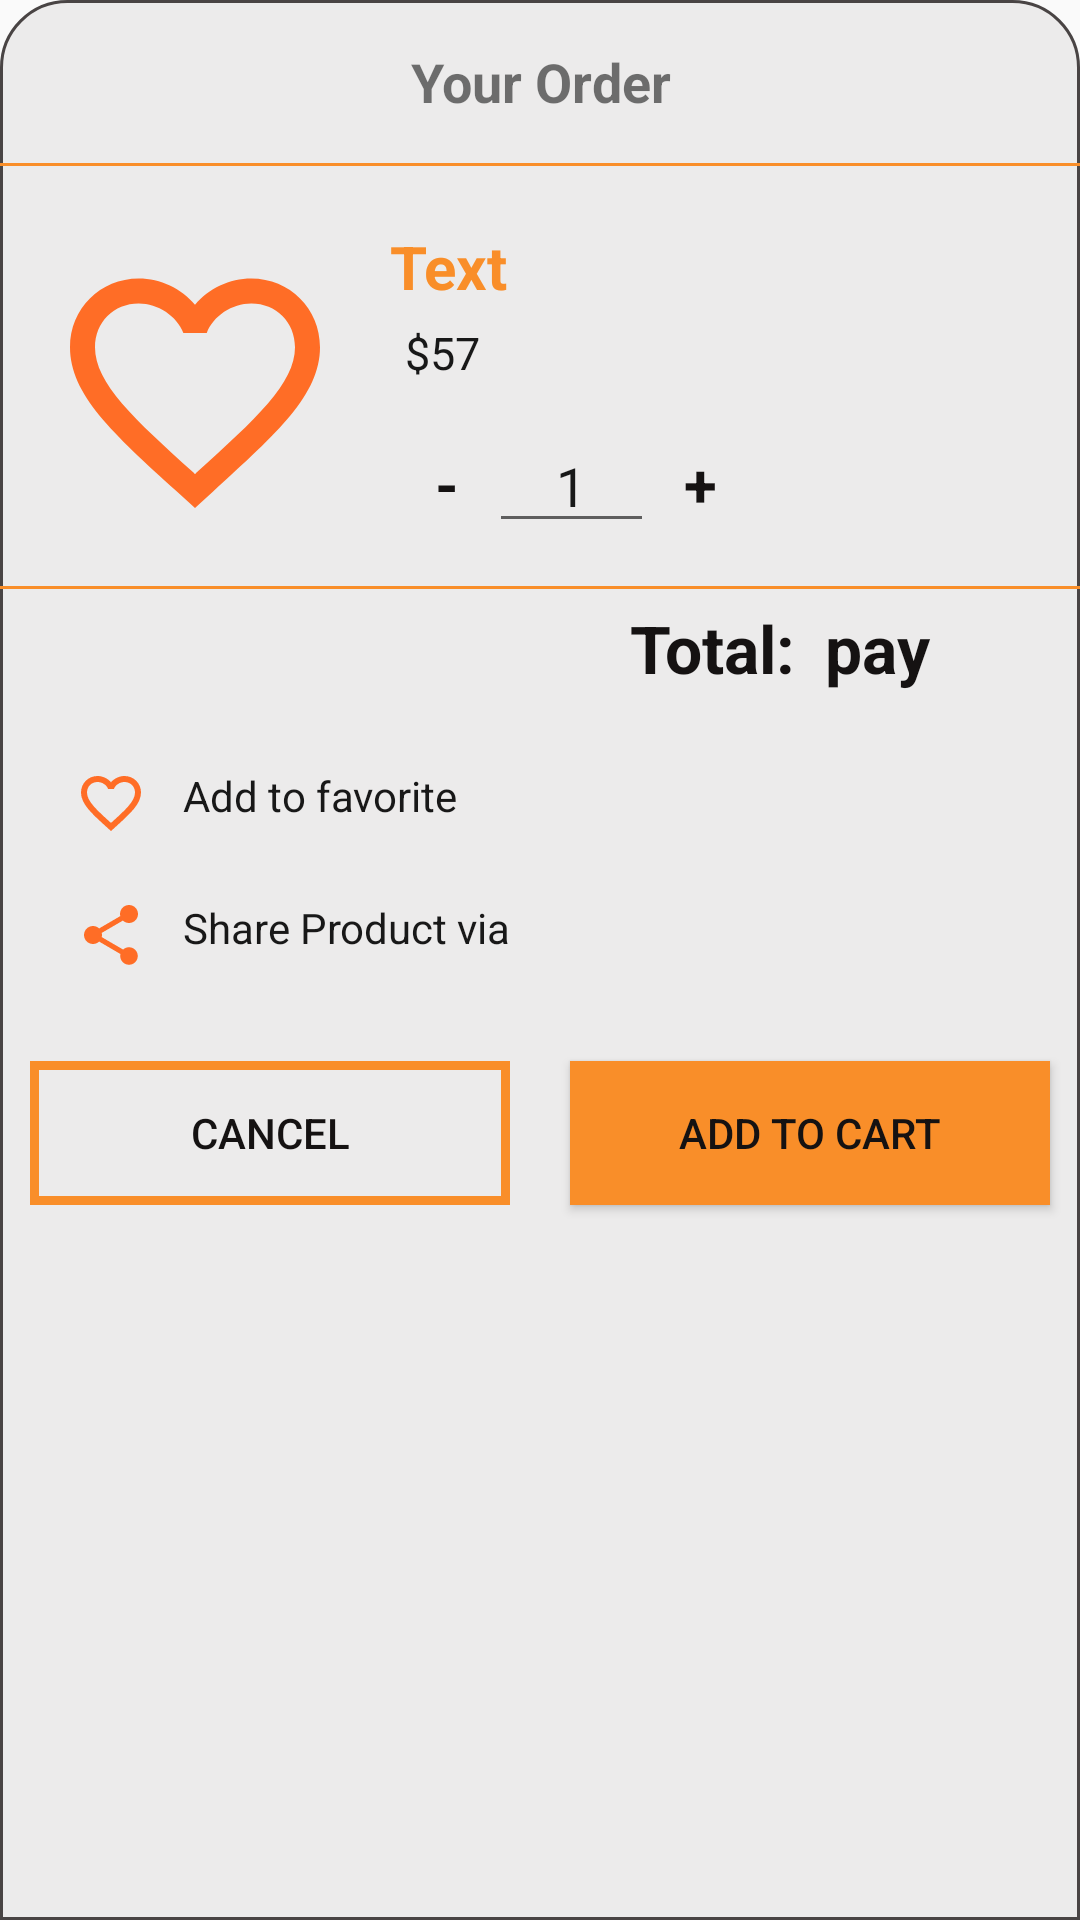

The Android layout XML behind this screen, and the referenced resources:
<!-- AndroidManifest.xml: application theme AppTheme -->
<!-- res/layout/bottom_sheet.xml -->
<?xml version="1.0" encoding="utf-8"?>
<LinearLayout
    xmlns:android="http://schemas.android.com/apk/res/android"
    xmlns:app="http://schemas.android.com/apk/res-auto"
    android:layout_width="match_parent"
    android:layout_height="wrap_content"
    android:orientation="vertical"
    android:paddingBottom="32dp"
    android:id="@+id/bottomSheet"
    app:behavior_hideable="true"
    app:behavior_peekHeight="16dp"
    android:background="@drawable/bottom_sheet_back"
    app:layout_behavior="com.google.android.material.bottomsheet.BottomSheetBehavior">


    <TextView
        android:layout_width="match_parent"
        android:layout_height="wrap_content"
        android:gravity="center"
        android:text="Your Order"
        android:padding="15dp"
        android:textSize="18sp"
        android:textStyle="bold"
        />
    <View
        android:layout_width="match_parent"
        android:layout_height="1dp"
        android:layout_marginBottom="10dp"
        android:background="@color/colorAccent"/>
    <LinearLayout
        android:layout_width="match_parent"
        android:layout_height="wrap_content"
        android:orientation="horizontal"
        android:padding="5dp">
        <ImageView
            android:id="@+id/simage"
            android:layout_width="100dp"
            android:layout_height="100dp"
            android:layout_margin="10dp"
            android:scaleType="centerCrop"
            android:src="@drawable/favorite"/>
<LinearLayout
    android:layout_width="match_parent"
    android:layout_height="match_parent"
    android:layout_marginEnd="10dp"
    android:gravity="center_vertical"
    android:orientation="vertical"
>
    <TextView
        android:id="@+id/stitle"
        android:layout_width="match_parent"
        android:layout_height="wrap_content"
        android:textSize="20sp"
        android:text="Text"
        android:padding="5dp"
        android:textColor="@color/colorAccent"
        android:textStyle="bold"
        />

    <TextView
        android:id="@+id/sprice"
        android:layout_width="match_parent"
        android:layout_height="wrap_content"
        android:textSize="15dp"
        android:paddingStart="10dp"
        android:paddingEnd="10dp"
        android:text="$57"
        android:textColor="@color/order"
        />

    <LinearLayout
        android:layout_width="match_parent"
        android:layout_height="wrap_content"
        android:orientation="horizontal"
        android:layout_margin="10dp">
        <TextView
            android:id="@+id/decrement"
            android:layout_width="wrap_content"
            android:layout_height="wrap_content"
            android:clickable="true"
            android:text="-"
            android:textSize="20sp"
            android:textStyle="bold"
            android:padding="10dp"
            android:textColor="@color/text"/>
        <EditText
            android:id="@+id/sedit"
            android:layout_width="55dp"
            android:layout_height="wrap_content"
            android:text="1"
            android:gravity="center_horizontal"
            android:textColor="@color/order"/>
        <TextView
            android:id="@+id/increment"
            android:layout_width="wrap_content"
            android:layout_height="wrap_content"
            android:clickable="true"
            android:text="+"
            android:textSize="20sp"
            android:textStyle="bold"
            android:padding="10dp"
            android:textColor="@color/text"/>


    </LinearLayout>
</LinearLayout>
    </LinearLayout>
<View
    android:layout_width="match_parent"
    android:layout_height="1dp"
    android:padding="10dp"
    android:background="@color/colorAccent"/>



   <LinearLayout
       android:layout_width="match_parent"
       android:layout_height="wrap_content"
       android:orientation="horizontal">

       <TextView
           android:layout_width="0dp"
           android:layout_height="wrap_content"
           android:layout_weight="3"
           android:textStyle="bold"
           android:text="Total:"
           android:textSize="22sp"
           android:gravity="end"
           android:textColor="@color/text"
           android:layout_gravity="end"
           android:padding="5dp"/>
       <TextView
           android:id="@+id/cost"
           android:layout_width="0dp"
           android:layout_height="wrap_content"
           android:layout_weight="1"
           android:textStyle="bold"
           android:text="pay"
           android:textSize="22sp"
           android:layout_gravity="end"
           android:textColor="@color/text"
           android:padding="5dp"/>
   </LinearLayout>
    <TextView
        android:layout_width="match_parent"
        android:layout_height="wrap_content"
        android:text="Add to favorite"
        android:layout_marginLeft="15dp"
        android:padding="10dp"
        android:textColor="@color/order"
        android:drawablePadding="12dp"
        android:layout_marginTop="10dp"
        android:drawableLeft="@drawable/favorite"/>

    <TextView
        android:layout_width="match_parent"
        android:layout_height="wrap_content"
        android:text="Share Product via"
        android:layout_marginLeft="15dp"
        android:padding="10dp"
        android:textColor="@color/order"
        android:drawablePadding="12dp"
        android:layout_marginBottom="10dp"
        android:drawableLeft="@drawable/ic_baseline_share_24"/>
       <LinearLayout
           android:id="@+id/but"
           android:layout_width="match_parent"
           android:layout_height="match_parent"
           android:orientation="horizontal">

           <Button
               android:id="@+id/cancel"
               android:layout_width="0dp"
               android:layout_height="wrap_content"
               android:layout_weight="1"
               android:text="Cancel"
               android:textColor="@color/text"
               android:layout_margin="10dp"
               android:background="@drawable/button_back"/>

           <Button
               android:id="@+id/addcart"
               android:layout_width="0dp"
               android:layout_height="wrap_content"
               android:layout_weight="1"
               android:text="Add to cart"
               android:textColor="@color/text"
               android:background="@color/colorAccent"
               android:layout_margin="10dp"/>
       </LinearLayout>
        </LinearLayout>
<!-- resources referenced by this layout -->
<resources>
  <color name="colorAccent">#F98E29</color>
  <color name="order">#EC070606</color>
  <color name="text">#151212</color>
  <!-- drawable bottom_sheet_back (drawable) -->
  <?xml version="1.0" encoding="utf-8"?>
  <shape xmlns:android="http://schemas.android.com/apk/res/android"
      android:shape="rectangle"
      >
      <corners
          android:topLeftRadius="22dp"
          android:topRightRadius="22dp"
          />
      <solid
          android:color="@color/Bottom_sheet"/>
  <stroke
      android:color="#494444"
      android:width="1dp"/>
  </shape>
  <!-- drawable button_back (drawable) -->
  <?xml version="1.0" encoding="utf-8"?>
  <shape xmlns:android="http://schemas.android.com/apk/res/android"
      android:shape="rectangle">
      <stroke
          android:width="3dp"
          android:color="@color/colorAccent"/>
  
  </shape>
  <!-- drawable favorite (drawable) -->
  <vector android:height="24dp" android:tint="#FF6D26"
      android:viewportHeight="24" android:viewportWidth="24"
      android:width="24dp" xmlns:android="http://schemas.android.com/apk/res/android">
      <path android:fillColor="@android:color/white" android:pathData="M16.5,3c-1.74,0 -3.41,0.81 -4.5,2.09C10.91,3.81 9.24,3 7.5,3 4.42,3 2,5.42 2,8.5c0,3.78 3.4,6.86 8.55,11.54L12,21.35l1.45,-1.32C18.6,15.36 22,12.28 22,8.5 22,5.42 19.58,3 16.5,3zM12.1,18.55l-0.1,0.1 -0.1,-0.1C7.14,14.24 4,11.39 4,8.5 4,6.5 5.5,5 7.5,5c1.54,0 3.04,0.99 3.57,2.36h1.87C13.46,5.99 14.96,5 16.5,5c2,0 3.5,1.5 3.5,3.5 0,2.89 -3.14,5.74 -7.9,10.05z"/>
  </vector>
  <!-- drawable ic_baseline_share_24 (drawable) -->
  <vector android:height="24dp" android:tint="#FF6D26"
      android:viewportHeight="24" android:viewportWidth="24"
      android:width="24dp" xmlns:android="http://schemas.android.com/apk/res/android">
      <path android:fillColor="@android:color/white" android:pathData="M18,16.08c-0.76,0 -1.44,0.3 -1.96,0.77L8.91,12.7c0.05,-0.23 0.09,-0.46 0.09,-0.7s-0.04,-0.47 -0.09,-0.7l7.05,-4.11c0.54,0.5 1.25,0.81 2.04,0.81 1.66,0 3,-1.34 3,-3s-1.34,-3 -3,-3 -3,1.34 -3,3c0,0.24 0.04,0.47 0.09,0.7L8.04,9.81C7.5,9.31 6.79,9 6,9c-1.66,0 -3,1.34 -3,3s1.34,3 3,3c0.79,0 1.5,-0.31 2.04,-0.81l7.12,4.16c-0.05,0.21 -0.08,0.43 -0.08,0.65 0,1.61 1.31,2.92 2.92,2.92 1.61,0 2.92,-1.31 2.92,-2.92s-1.31,-2.92 -2.92,-2.92z"/>
  </vector>
  <style name="AppTheme" parent="Theme.AppCompat.Light.NoActionBar">
          
          <item name="colorPrimary">@color/colorPrimary</item>
          <item name="colorPrimaryDark">@color/colorPrimaryDark</item>
          <item name="colorAccent">@color/colorAccent</item>
      </style>
  <color name="Bottom_sheet">#ECEBEB</color>
  <color name="colorPrimary">#C05E17</color>
  <color name="colorPrimaryDark">#AF5205</color>
</resources>
